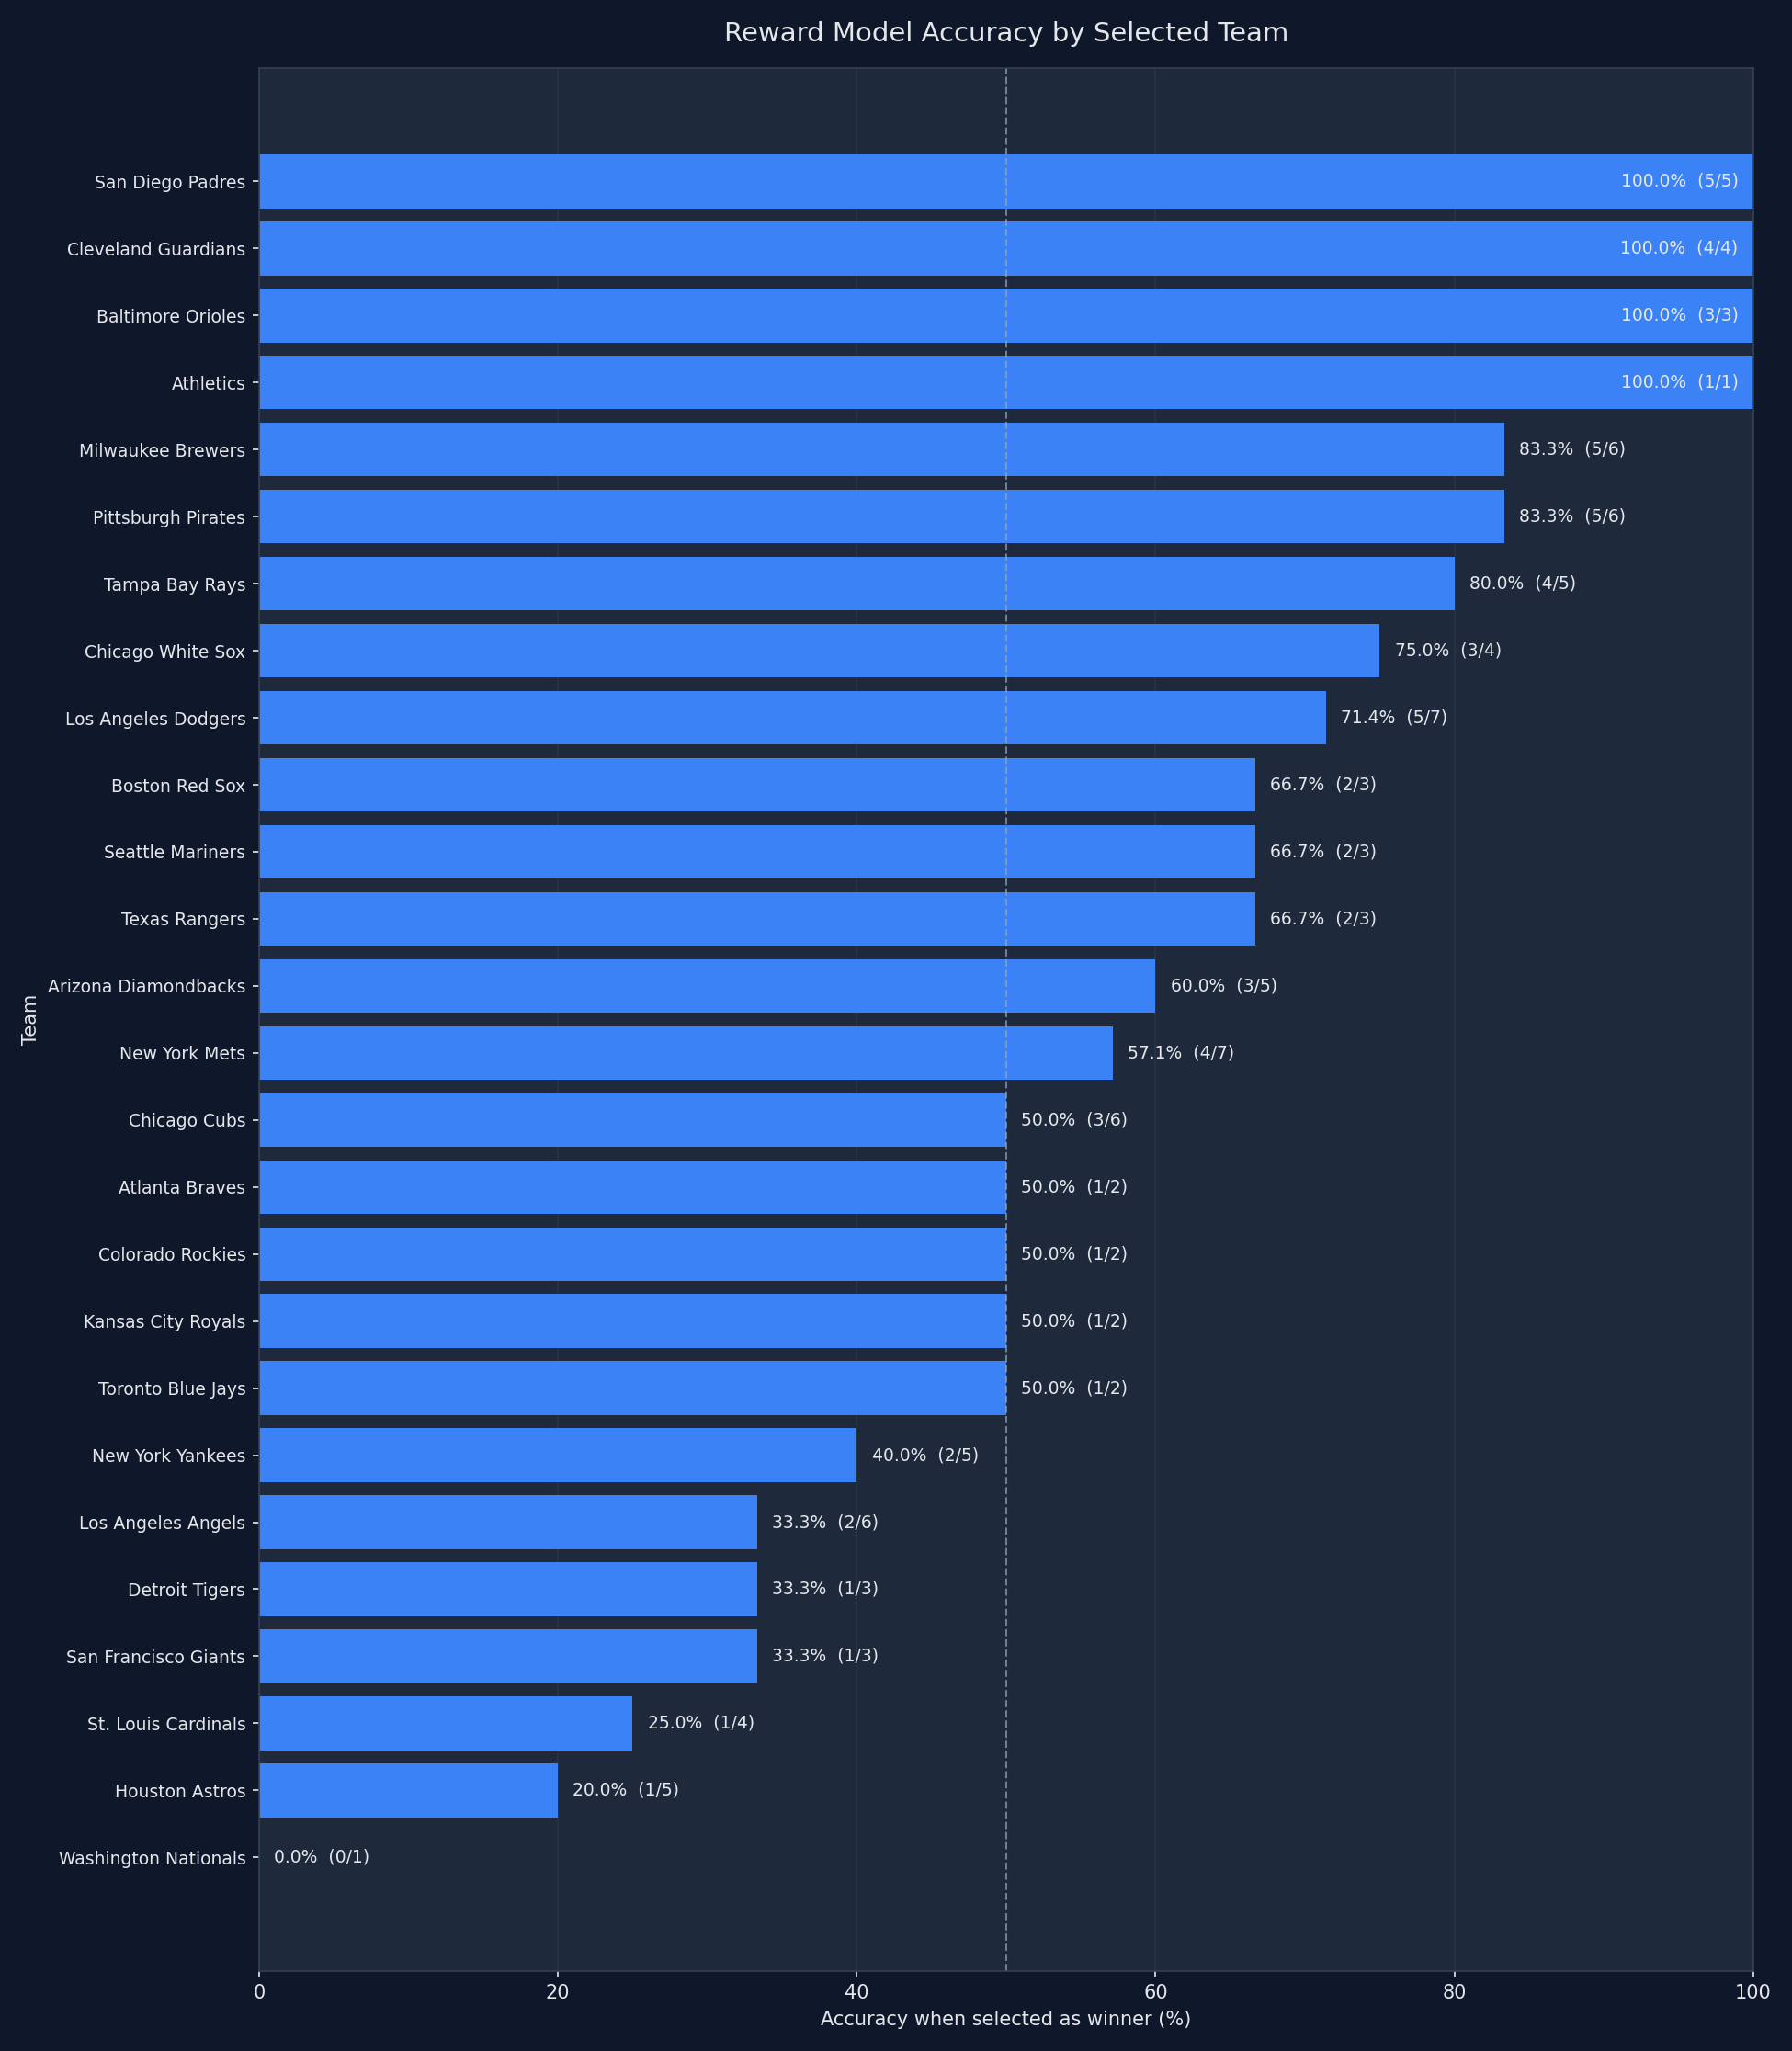

The file beside this chart, header and first rows:
team, selections, correct_predictions, incorrect_predictions, accuracy_pct
San Diego Padres, 5, 5, 0, 100.0
Cleveland Guardians, 4, 4, 0, 100.0
Baltimore Orioles, 3, 3, 0, 100.0
Athletics, 1, 1, 0, 100.0
Milwaukee Brewers, 6, 5, 1, 83.33
Pittsburgh Pirates, 6, 5, 1, 83.33
Tampa Bay Rays, 5, 4, 1, 80.0
Chicago White Sox, 4, 3, 1, 75.0
Los Angeles Dodgers, 7, 5, 2, 71.43
Boston Red Sox, 3, 2, 1, 66.67
Seattle Mariners, 3, 2, 1, 66.67
Texas Rangers, 3, 2, 1, 66.67
Arizona Diamondbacks, 5, 3, 2, 60.0
New York Mets, 7, 4, 3, 57.14
Chicago Cubs, 6, 3, 3, 50.0
Atlanta Braves, 2, 1, 1, 50.0
Colorado Rockies, 2, 1, 1, 50.0
Kansas City Royals, 2, 1, 1, 50.0
Toronto Blue Jays, 2, 1, 1, 50.0
New York Yankees, 5, 2, 3, 40.0
Los Angeles Angels, 6, 2, 4, 33.33
Detroit Tigers, 3, 1, 2, 33.33
San Francisco Giants, 3, 1, 2, 33.33
St. Louis Cardinals, 4, 1, 3, 25.0
Houston Astros, 5, 1, 4, 20.0
Washington Nationals, 1, 0, 1, 0.0
